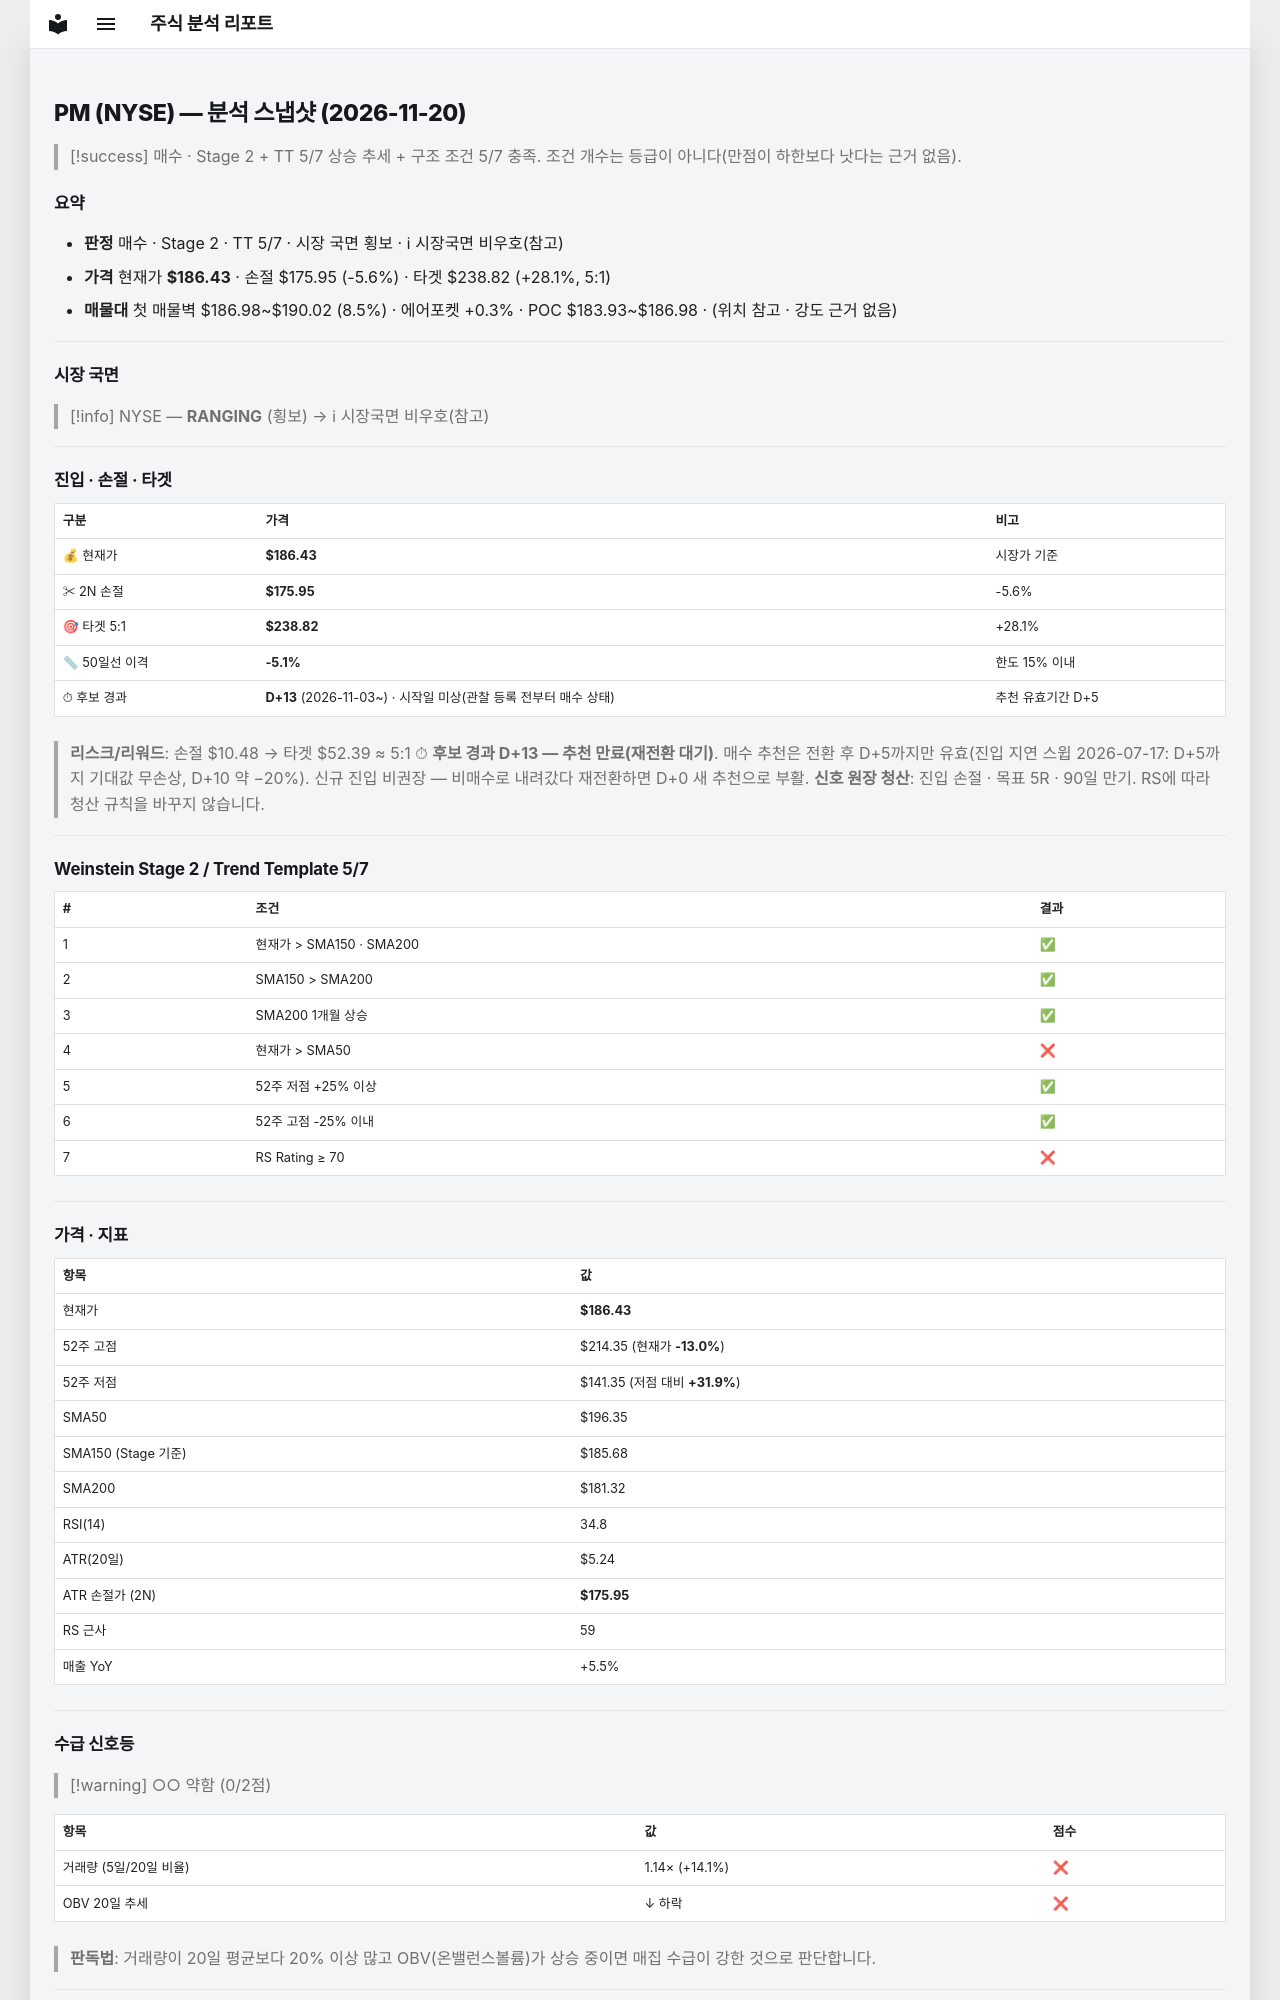

repository: soloandco/stock-reports · page: snapshots/PM-2026-11-20/index.html · generator: mkdocs

---
type: analysis-snapshot
title: PM 분석 스냅샷
ticker: PM
market: NYSE
created: 2026-11-20
updated: 2026-11-20
bar-date: 2026-11-19
verdict: 매수관찰
real-rr: 0.82
sma50-gap-pct: -5.1
candidate-days: 13
candidate-since: 2026-11-03
candidate-start-unknown: true
weekly-position: 저항대재진입
weekly-overhead-price: 194.99
weekly-overhead-pct: 4.6
stage: 2
trend-template-score: 5
tt-max: 7
ma-set: sma-50-150-200
price: 186.42999267578125
stop-price: 175.9517403787782
market-regime: RANGING
supply-demand-score: 0/2
supply-demand-label: 약함
status: tracking
tags:
  - stock-agent
  - watchlist
  - PM
  - analysis
related:
  - "[[analysis-template]]"
---

# PM (NYSE) — 분석 스냅샷 (2026-11-20)

> [!success] 매수 · Stage 2 + TT 5/7
> 상승 추세 + 구조 조건 5/7 충족. 조건 개수는 등급이 아니다(만점이 하한보다 낫다는 근거 없음).

## 요약

- **판정** 매수 · Stage 2 · TT 5/7 · 시장 국면 횡보 · ℹ 시장국면 비우호(참고)
- **가격** 현재가 **$186.43** · 손절 $175.95 (-5.6%) · 타겟 $238.82 (+28.1%, 5:1)
- **매물대** 첫 매물벽 $186.98~$190.02 (8.5%) · 에어포켓 +0.3% · POC $183.93~$186.98 · (위치 참고 · 강도 근거 없음)

---

## 시장 국면

> [!info] NYSE — **RANGING** (횡보) → ℹ 시장국면 비우호(참고)

---

## 진입 · 손절 · 타겟

| 구분 | 가격 | 비고 |
|------|------|------|
| 💰 현재가 | **$186.43** | 시장가 기준 |
| ✂ 2N 손절 | **$175.95** | -5.6% |
| 🎯 타겟 5:1 | **$238.82** | +28.1% |
| 📏 50일선 이격 | **-5.1%** | 한도 15% 이내 |
| ⏱ 후보 경과 | **D+13** (2026-11-03~) · 시작일 미상(관찰 등록 전부터 매수 상태) | 추천 유효기간 D+5 |

> **리스크/리워드**: 손절 $10.48 → 타겟 $52.39 ≈ 5:1
> ⏱ **후보 경과 D+13 — 추천 만료(재전환 대기)**. 매수 추천은 전환 후 D+5까지만 유효(진입 지연 스윕 2026-07-17: D+5까지 기대값 무손상, D+10 약 −20%). 신규 진입 비권장 — 비매수로 내려갔다 재전환하면 D+0 새 추천으로 부활.
> **신호 원장 청산**: 진입 손절 · 목표 5R · 90일 만기. RS에 따라 청산 규칙을 바꾸지 않습니다.

---

## Weinstein Stage 2 / Trend Template 5/7

| # | 조건 | 결과 |
|---|------|------|
| 1 | 현재가 > SMA150 · SMA200 | ✅ |
| 2 | SMA150 > SMA200 | ✅ |
| 3 | SMA200 1개월 상승 | ✅ |
| 4 | 현재가 > SMA50 | ❌ |
| 5 | 52주 저점 +25% 이상 | ✅ |
| 6 | 52주 고점 -25% 이내 | ✅ |
| 7 | RS Rating ≥ 70 | ❌ |

---

## 가격 · 지표

| 항목 | 값 |
|------|---|
| 현재가 | **$186.43** |
| 52주 고점 | $214.35 (현재가 **-13.0%**) |
| 52주 저점 | $141.35 (저점 대비 **+31.9%**) |
| SMA50 | $196.35 |
| SMA150 (Stage 기준) | $185.68 |
| SMA200 | $181.32 |
| RSI(14) | 34.8 |
| ATR(20일) | $5.24 |
| ATR 손절가 (2N) | **$175.95** |
| RS 근사 | 59 |
| 매출 YoY | +5.5% |

---
## 수급 신호등

> [!warning] ○○ 약함 (0/2점)

| 항목 | 값 | 점수 |
|------|------|------|
| 거래량 (5일/20일 비율) | 1.14× (+14.1%) | ❌ |
| OBV 20일 추세 | ↓ 하락 | ❌ |

> **판독법**: 거래량이 20일 평균보다 20% 이상 많고 OBV(온밸런스볼륨)가 상승 중이면 매집 수급이 강한 것으로 판단합니다.

---
